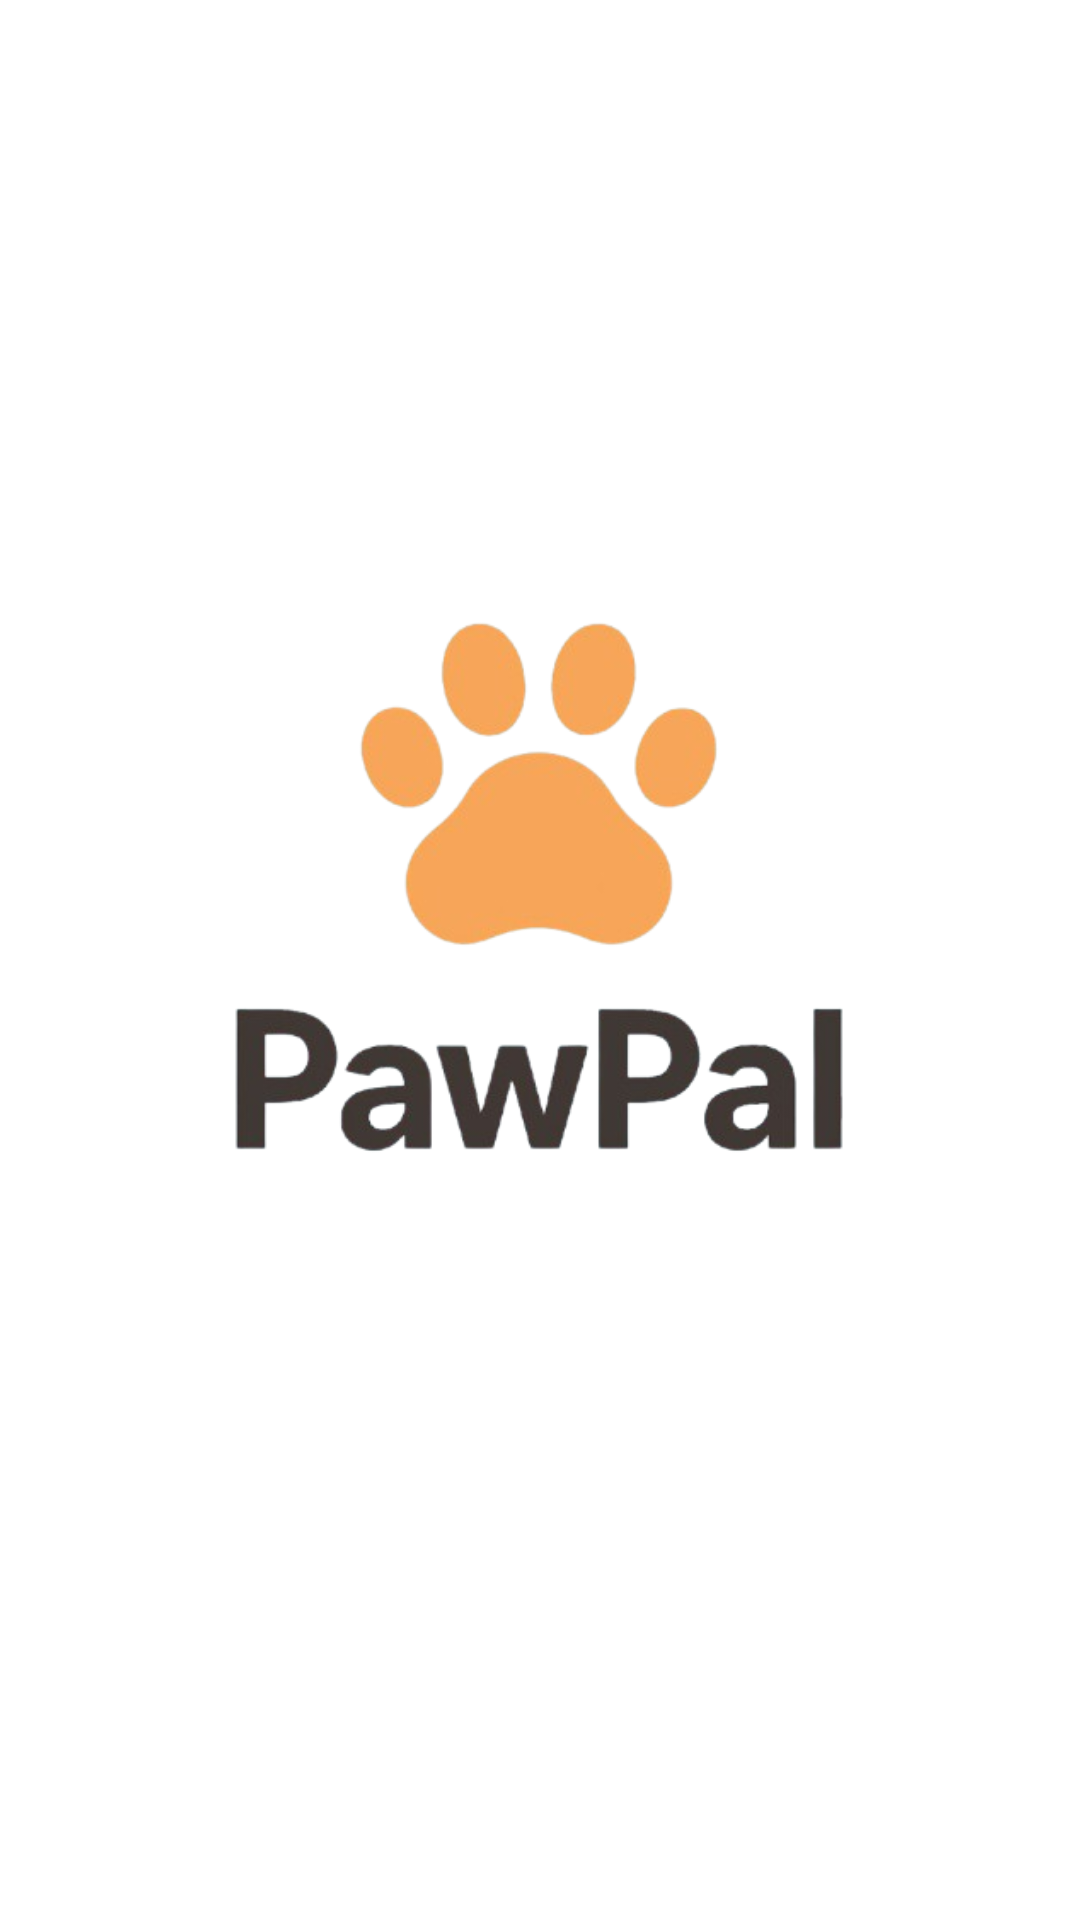

This screen was rendered from an Android layout file. Write that file and the resources it references.
<!-- AndroidManifest.xml: application theme Theme.PawPal -->
<!-- res/layout/activity_launching.xml -->
<?xml version="1.0" encoding="utf-8"?>
<androidx.constraintlayout.widget.ConstraintLayout xmlns:android="http://schemas.android.com/apk/res/android"
    xmlns:app="http://schemas.android.com/apk/res-auto"
    xmlns:tools="http://schemas.android.com/tools"
    android:id="@+id/main"
    android:layout_width="match_parent"
    android:layout_height="match_parent"
    tools:context=".ui.Launching">

    <ImageView
        android:id="@+id/imageView7"
        android:layout_width="284dp"
        android:layout_height="319dp"
        app:layout_constraintBottom_toBottomOf="parent"
        app:layout_constraintEnd_toEndOf="parent"
        app:layout_constraintHorizontal_bias="0.496"
        app:layout_constraintStart_toStartOf="parent"
        app:layout_constraintTop_toTopOf="parent"
        app:layout_constraintVertical_bias="0.441"
        app:srcCompat="@drawable/logo" />
</androidx.constraintlayout.widget.ConstraintLayout>
<!-- resources referenced by this layout -->
<resources>
  <!-- drawable logo: png bitmap (drawable, 83557 bytes) -->
  <style name="Theme.PawPal" parent="Theme.MaterialComponents.DayNight.NoActionBar">
          <item name="android:statusBarColor">@color/primary</item>
          <item name="android:navigationBarColor">@color/bg</item>
  
          <item name="colorPrimary">@color/primary</item>
          <item name="colorSecondary">@color/accent</item>
          <item name="android:colorBackground">@color/bg</item>
          <item name="android:textColor">@color/onSurface</item>
  
          <item name="materialButtonStyle">@style/PawPal.Button</item>
          <item name="textInputStyle">@style/PawPal.TextInputLayout</item>
      </style>
  <color name="primary">#152E60</color>
  <color name="bg">#FFFFFFFF</color>
  <color name="accent">#3D5AFE</color>
  <color name="onSurface">#0F0E0E</color>
  <style name="PawPal.Button" parent="Widget.MaterialComponents.Button">
          <item name="backgroundTint">@color/primary</item>
          <item name="android:textColor">@color/onPrimary</item>
          <item name="cornerRadius">18dp</item>
      </style>
  <style name="PawPal.TextInputLayout" parent="Widget.MaterialComponents.TextInputLayout.FilledBox.Dense">
          <item name="boxBackgroundColor">@color/inputBackground</item>
          <item name="boxCornerRadiusTopStart">14dp</item>
          <item name="boxCornerRadiusTopEnd">14dp</item>
          <item name="boxCornerRadiusBottomStart">14dp</item>
          <item name="boxCornerRadiusBottomEnd">14dp</item>
          <item name="hintTextColor">@color/inputHint</item>
          <item name="android:textColorHint">@color/inputHint</item>
          <item name="boxStrokeColor">@color/inputStroke</item>
          <item name="boxStrokeWidth">1dp</item>
          <item name="boxStrokeWidthFocused">2dp</item>
      </style>
  <color name="onPrimary">#FFFFFFFF</color>
  <color name="inputBackground">#FAFAFB</color>
  <color name="inputHint">#8A8A8A</color>
  <color name="inputStroke">#E0E0E0</color>
</resources>
